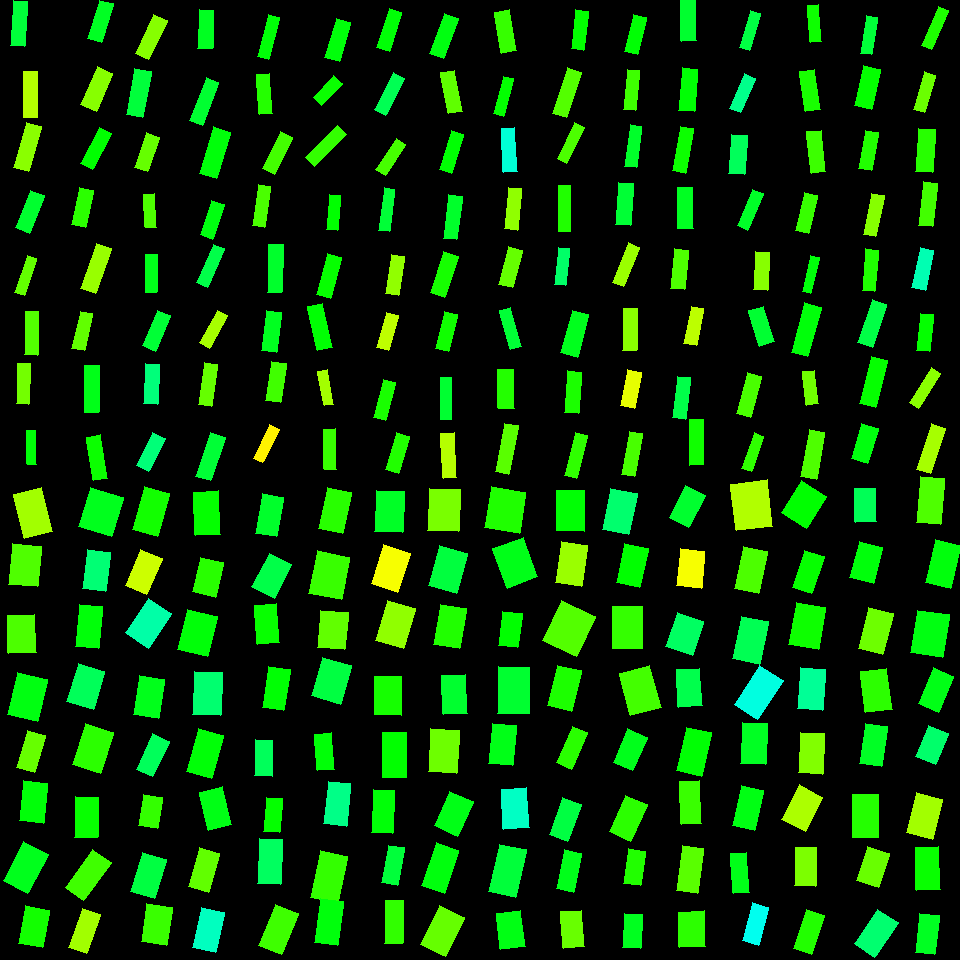

Source data for this figure (header and first rows):
, angleRotated, color, length, logWidthLengthRatio, x, y, centerX, centerY, width, lengthRotatedProjectX, widthRotatedProjectX, lengthRotatedProjectY, widthRotatedProjectY, vertexRightBottom, vertexRightTop, vertexLeftBottom, vertexLeftTop
0, 1.632, 0.3714, 45.11, -1.201, 19, 23.83, 30, 30, 13.57, -2.746, 13.55, 45.03, -0.8263, (24, 46), (10, 45), (27, 1), (13, 0)
1, 1.567, 0.2149, 45.97, -1.163, 30.43, 94.79, 30, 90, 14.36, 0.1857, 14.36, 45.97, 0.05802, (37, 117), (23, 117), (37, 71), (23, 71)
2, 1.856, 0.2425, 46.46, -1.136, 27.58, 147.2, 30, 150, 14.92, -13.07, 14.32, 44.59, -4.197, (28, 171), (13, 167), (41, 126), (26, 122)
3, 1.951, 0.3645, 40.55, -0.9833, 30.06, 211.9, 30, 210, 15.17, -15.05, 14.08, 37.65, -5.63, (29, 233), (15, 227), (44, 195), (30, 190)
4, 1.897, 0.2681, 39.05, -1.36, 25.93, 275.1, 30, 270, 10.02, -12.5, 9.495, 36.99, -3.21, (24, 295), (14, 292), (36, 258), (27, 255)
5, 1.596, 0.2789, 43.73, -1.228, 31.39, 333.1, 30, 330, 12.81, -1.117, 12.8, 43.72, -0.3272, (37, 355), (24, 354), (38, 311), (25, 311)
6, 1.611, 0.2578, 40.47, -1.183, 23.24, 383.7, 30, 390, 12.39, -1.645, 12.38, 40.44, -0.5036, (28, 404), (16, 403), (30, 363), (17, 363)
7, 1.534, 0.3391, 34.24, -1.296, 31.35, 447.5, 30, 450, 9.366, 1.263, 9.359, 34.22, 0.3453, (36, 464), (27, 464), (35, 430), (26, 430)
8, 1.863, 0.3565, 40.39, -1.019, 100.3, 20.77, 90, 30, 14.57, -11.62, 13.96, 38.68, -4.193, (101, 42), (87, 38), (113, 3), (99, 0)
9, 1.989, 0.2446, 41.06, -0.9024, 96.92, 88.87, 90, 90, 16.65, -16.66, 15.22, 37.53, -6.757, (96, 111), (80, 104), (112, 73), (97, 66)
10, 2.039, 0.3328, 40.33, -1.093, 96.02, 148.5, 90, 150, 13.52, -18.21, 12.07, 35.98, -6.108, (92, 169), (80, 163), (111, 133), (99, 127)
11, 1.792, 0.3048, 37.96, -0.9509, 82.44, 207.3, 90, 210, 14.67, -8.339, 14.31, 37.04, -3.222, (85, 227), (71, 224), (93, 190), (79, 187)
12, 1.91, 0.2339, 47.26, -1.084, 95.91, 268.6, 90, 270, 15.98, -15.7, 15.08, 44.57, -5.311, (95, 293), (80, 288), (111, 248), (96, 243)
13, 1.799, 0.2696, 38.06, -1.106, 82.34, 331, 90, 330, 12.59, -8.607, 12.26, 37.08, -2.846, (84, 350), (71, 348), (92, 313), (80, 311)
14, 1.576, 0.3493, 46.51, -1.173, 91.91, 389.1, 90, 390, 14.39, -0.252, 14.39, 46.51, -0.07797, (98, 412), (84, 412), (99, 365), (84, 365)
15, 1.407, 0.326, 44.39, -1.121, 97.16, 457.8, 90, 450, 14.47, 7.235, 14.28, 43.8, 2.359, (107, 478), (93, 480), (100, 434), (86, 437)
16, 2.013, 0.2452, 43.11, -1.055, 151.3, 37.11, 150, 30, 15, -18.46, 13.56, 38.96, -6.426, (148, 59), (135, 53), (167, 20), (153, 14)
17, 1.747, 0.3723, 46.84, -1.012, 138.5, 92.87, 150, 90, 17.03, -8.22, 16.77, 46.11, -2.989, (142, 117), (126, 114), (151, 71), (134, 68)
18, 1.907, 0.2667, 36.33, -0.9469, 147, 152.4, 150, 150, 14.09, -11.99, 13.3, 34.29, -4.651, (147, 171), (134, 167), (159, 137), (146, 132)
19, 1.512, 0.2824, 33.38, -1.083, 149.7, 210.7, 150, 210, 11.3, 1.959, 11.28, 33.32, 0.6632, (156, 227), (145, 227), (154, 193), (143, 194)
20, 1.591, 0.3507, 37.93, -1.169, 151.3, 273.3, 150, 270, 11.78, -0.78, 11.78, 37.93, -0.2422, (156, 292), (145, 292), (157, 254), (145, 254)
21, 1.976, 0.3691, 38.72, -1.011, 156.6, 330.6, 150, 330, 14.08, -15.27, 12.94, 35.57, -5.556, (155, 351), (142, 345), (170, 315), (157, 310)
22, 1.616, 0.4134, 39.63, -1.063, 151.4, 384, 150, 390, 13.68, -1.807, 13.67, 39.59, -0.6239, (157, 404), (143, 403), (159, 364), (145, 363)
23, 2.031, 0.4118, 37.16, -0.9764, 151, 451.9, 150, 450, 14, -16.51, 12.54, 33.29, -6.22, (148, 471), (136, 465), (165, 438), (152, 432)
24, 1.62, 0.3553, 38.23, -0.9503, 205.6, 29.28, 210, 30, 14.78, -1.876, 14.76, 38.19, -0.7253, (212, 48), (197, 48), (213, 10), (199, 9)
25, 1.947, 0.3659, 45.61, -1.234, 204.2, 101.6, 210, 90, 13.28, -16.76, 12.35, 42.42, -4.88, (202, 125), (189, 120), (218, 82), (206, 77)
26, 1.872, 0.34, 48.68, -0.9998, 215.1, 152.7, 210, 150, 17.91, -14.45, 17.11, 46.49, -5.315, (216, 178), (199, 173), (230, 132), (213, 126)
27, 1.889, 0.3443, 36.14, -0.9869, 212.1, 219.7, 210, 210, 13.47, -11.32, 12.79, 34.32, -4.219, (212, 239), (200, 234), (224, 204), (211, 200)
28, 1.972, 0.3811, 42.24, -1.269, 210.5, 265.8, 210, 270, 11.87, -16.51, 10.93, 38.89, -4.639, (207, 287), (196, 282), (224, 248), (213, 244)
29, 2.088, 0.2237, 37.66, -1.194, 213.6, 329.2, 210, 330, 11.41, -18.63, 9.915, 32.73, -5.643, (209, 348), (199, 342), (227, 315), (217, 310)
30, 1.715, 0.2668, 42.58, -1.222, 208.1, 384.2, 210, 390, 12.55, -6.136, 12.42, 42.14, -1.808, (211, 406), (198, 404), (217, 364), (204, 362)
31, 1.889, 0.3691, 45.71, -1.08, 210.5, 456.8, 210, 450, 15.52, -14.29, 14.74, 43.41, -4.853, (210, 480), (195, 476), (225, 437), (210, 432)
32, 1.823, 0.3382, 44.14, -1.337, 268.8, 37.01, 270, 30, 11.6, -11.02, 11.23, 42.74, -2.896, (268, 59), (257, 56), (279, 17), (268, 14)
33, 1.502, 0.3092, 41.01, -1.101, 264.6, 94.01, 270, 90, 13.64, 2.806, 13.61, 40.91, 0.9333, (272, 113), (259, 114), (269, 73), (256, 74)
34, 2.025, 0.2889, 41.32, -1.136, 277.6, 153.3, 270, 150, 13.27, -18.13, 11.93, 37.13, -5.823, (274, 174), (262, 168), (292, 137), (280, 131)
35, 1.718, 0.2847, 41.77, -1.207, 261.7, 205.8, 270, 210, 12.5, -6.137, 12.36, 41.31, -1.836, (264, 227), (252, 225), (270, 186), (258, 184)
36, 1.602, 0.3625, 48.37, -1.209, 275.1, 268.5, 270, 270, 14.44, -1.497, 14.43, 48.35, -0.4468, (281, 292), (267, 292), (283, 244), (268, 244)
37, 1.709, 0.3549, 40.65, -0.9952, 271.5, 331.8, 270, 330, 15.03, -5.618, 14.88, 40.26, -2.077, (276, 352), (261, 350), (281, 312), (266, 310)
38, 1.72, 0.2911, 39.63, -0.9824, 275.8, 381.8, 270, 390, 14.84, -5.908, 14.67, 39.19, -2.212, (280, 402), (265, 400), (286, 363), (271, 361)
39, 2.033, 0.1586, 37.27, -1.262, 266.1, 444, 270, 450, 10.55, -16.63, 9.437, 33.35, -4.707, (262, 462), (253, 458), (279, 429), (269, 424)
40, 1.849, 0.34, 40.98, -1.018, 337.6, 39.97, 330, 30, 14.8, -11.24, 14.23, 39.4, -4.062, (339, 61), (324, 57), (350, 22), (336, 18)
41, 2.332, 0.3262, 30.05, -0.9533, 327.7, 90.19, 330, 90, 11.58, -20.72, 8.389, 21.76, -7.985, (321, 105), (313, 97), (342, 83), (333, 75)
42, 2.345, 0.2999, 44.82, -1.265, 326, 146.2, 330, 150, 12.65, -31.33, 9.045, 32.05, -8.843, (314, 166), (305, 157), (346, 134), (337, 125)
43, 1.646, 0.3333, 35.72, -1.157, 333.3, 212.6, 330, 210, 11.23, -2.697, 11.2, 35.62, -0.8477, (337, 230), (326, 229), (340, 195), (329, 194)
44, 1.818, 0.3291, 42.33, -1.087, 329, 275.8, 330, 270, 14.28, -10.36, 13.84, 41.05, -3.494, (330, 298), (316, 294), (341, 257), (327, 253)
45, 1.339, 0.3354, 45, -1.105, 320, 327.1, 330, 330, 14.91, 10.32, 14.51, 43.8, 3.419, (332, 347), (317, 350), (322, 303), (307, 306)
46, 1.38, 0.2265, 35.12, -1.325, 325.8, 387.8, 330, 390, 9.33, 6.649, 9.161, 34.48, 1.766, (333, 404), (324, 405), (327, 369), (317, 371)
47, 1.543, 0.2965, 40.38, -1.173, 329.9, 449.1, 330, 450, 12.5, 1.137, 12.5, 40.36, 0.3519, (336, 469), (324, 469), (335, 428), (323, 429)
48, 1.879, 0.3377, 41.11, -1.137, 389.5, 29.7, 390, 30, 13.19, -12.45, 12.57, 39.17, -3.996, (389, 51), (376, 47), (401, 12), (389, 8)
49, 2.04, 0.388, 41.99, -1.174, 389.5, 93.82, 390, 90, 12.98, -18.98, 11.58, 37.46, -5.864, (385, 115), (374, 109), (404, 78), (393, 72)
50, 2.143, 0.2875, 37.61, -1.216, 390.7, 157, 390, 150, 11.15, -20.36, 9.374, 31.63, -6.034, (385, 175), (375, 169), (405, 144), (396, 138)
51, 1.701, 0.3698, 42.57, -1.381, 386.9, 209.7, 390, 210, 10.7, -5.545, 10.61, 42.21, -1.394, (389, 231), (378, 230), (394, 189), (384, 187)
52, 1.729, 0.2385, 39.51, -1.106, 394.7, 275.4, 390, 270, 13.08, -6.226, 12.91, 39.02, -2.061, (398, 295), (385, 293), (404, 256), (391, 254)
53, 1.841, 0.209, 36.82, -1.142, 387.6, 331.6, 390, 330, 11.75, -9.837, 11.32, 35.48, -3.139, (388, 350), (376, 347), (398, 315), (386, 312)
54, 1.82, 0.3167, 39.5, -1.175, 384.5, 400, 390, 390, 12.2, -9.745, 11.82, 38.28, -3.01, (385, 420), (373, 417), (395, 382), (383, 379)
55, 1.872, 0.3112, 38.91, -1.033, 397.6, 452.9, 390, 450, 13.85, -11.54, 13.23, 37.16, -4.109, (398, 473), (385, 469), (409, 436), (396, 432)
56, 1.926, 0.3442, 42.64, -1.07, 443.9, 35.77, 450, 30, 14.63, -14.82, 13.72, 39.98, -5.083, (443, 58), (429, 53), (458, 18), (444, 13)
57, 1.388, 0.2707, 41.84, -1.063, 451.6, 92.01, 450, 90, 14.44, 7.605, 14.2, 41.14, 2.626, (462, 111), (448, 113), (454, 70), (440, 72)
58, 1.873, 0.3356, 40.58, -1.158, 451.3, 152, 450, 150, 12.75, -12.06, 12.17, 38.75, -3.79, (451, 173), (439, 169), (463, 134), (451, 130)
59, 1.699, 0.3618, 44.14, -1.171, 452.9, 217, 450, 210, 13.69, -5.622, 13.58, 43.78, -1.744, (456, 239), (443, 238), (462, 196), (448, 194)
... 196 more rows
